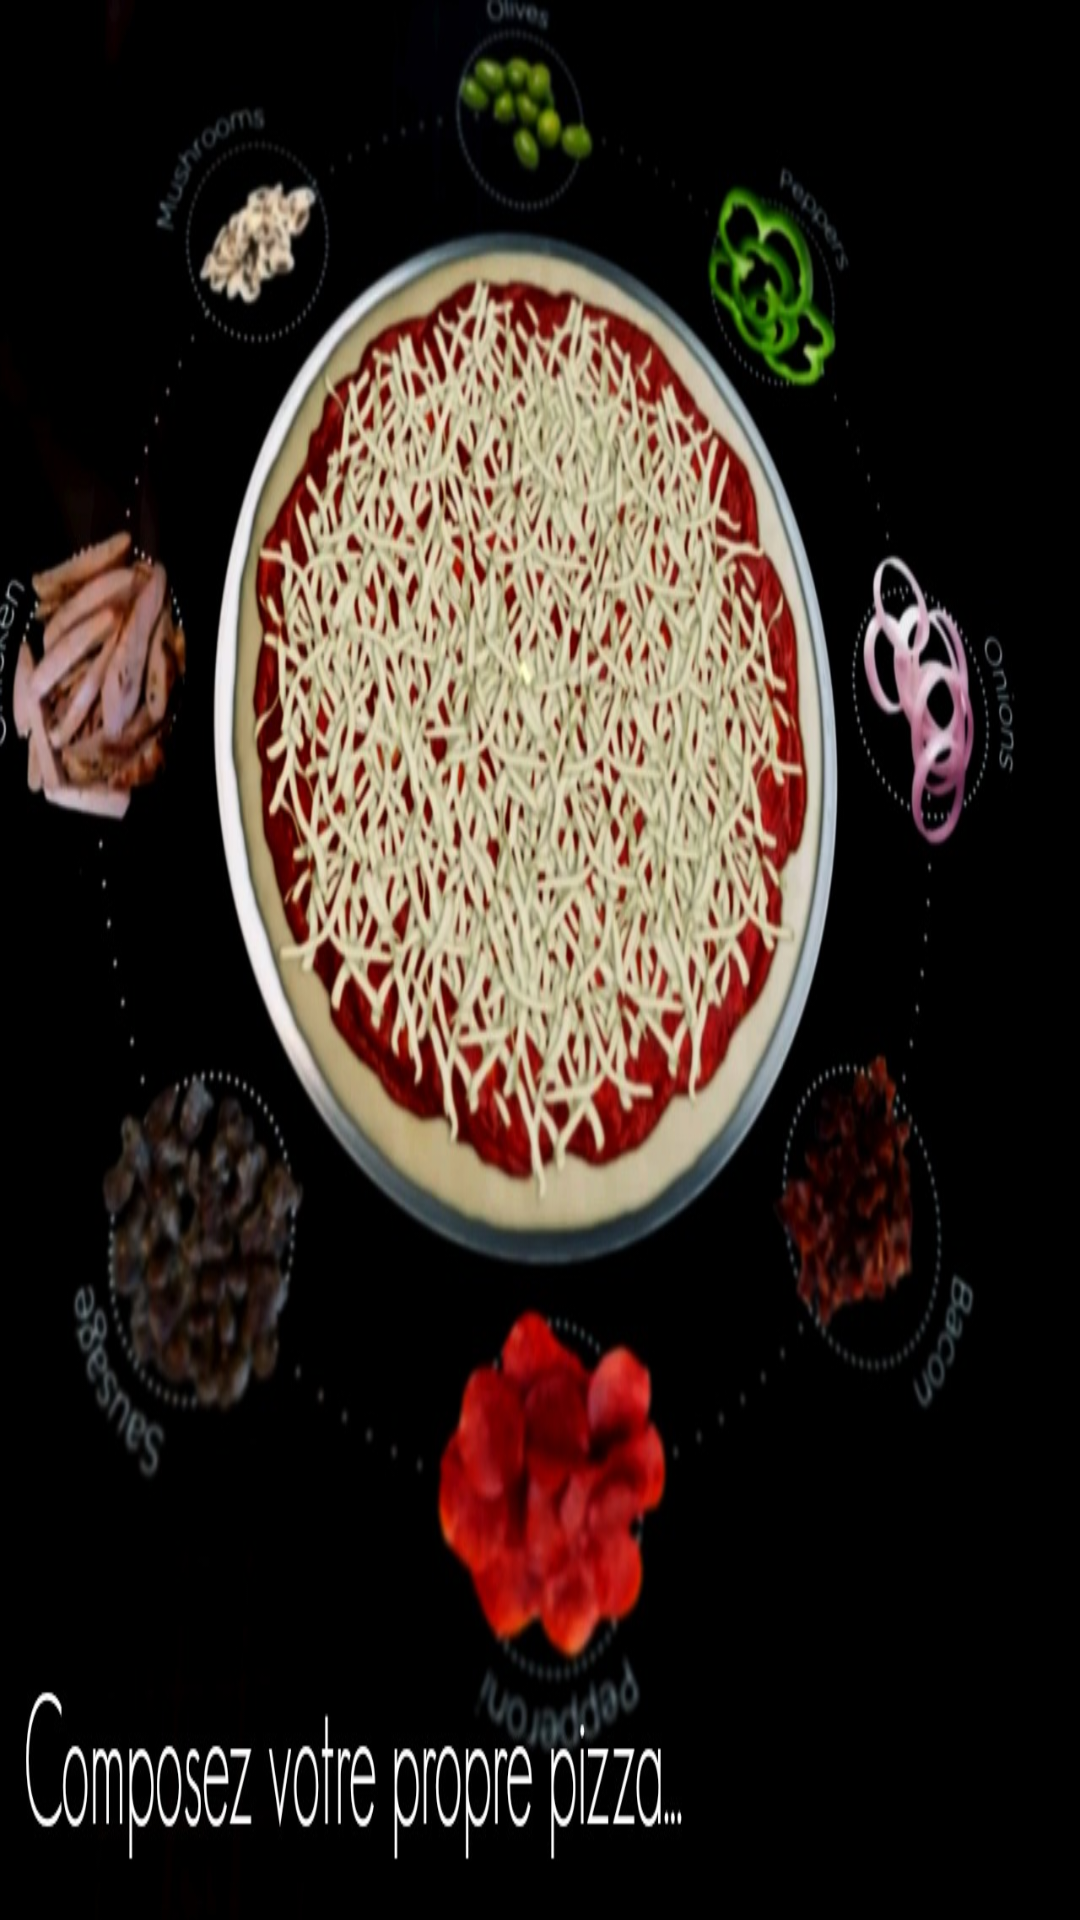

The Android layout XML behind this screen, and the referenced resources:
<!-- AndroidManifest.xml: application theme AppTheme -->
<!-- res/layout/accueil_layout_slide2.xml -->
<?xml version="1.0" encoding="utf-8"?>
<ScrollView xmlns:android="http://schemas.android.com/apk/res/android"
    android:id="@+id/content"
    android:layout_width="fill_parent"
    android:layout_height="fill_parent"
    android:background="@drawable/slide2"
    android:fillViewport="true" >

    <LinearLayout
        android:layout_width="fill_parent"
        android:layout_height="wrap_content"
        android:fillViewport="true"
        android:onClick="switch_tab_to_composition" >

    </LinearLayout>

</ScrollView>
<!-- resources referenced by this layout -->
<resources>
  <style name="AppBaseTheme" parent="android:Theme.Light">
          
      </style>
  <style name="AppTheme.ActionBar" parent="@style/android:Widget.ActionBar">
          <item name="android:background">@color/beige</item>
          <item name="android:height">60dp</item>
          <item name="android:displayOptions">showTitle</item>
          <item name="android:titleTextStyle">@style/AppTheme.ActionBar.textStyle</item>
      </style>
  <style name="AppTheme.ActionBar.TabStyle" parent="@style/android:Widget.ActionBar.TabText">
          <item name="android:textSize">18sp</item>
          <item name="android:textColor">@drawable/actionbar_tab_text_color</item>
      </style>
  <style name="AppTheme.ActionBar.TabView" parent="@style/android:Widget.ActionBar.TabView">
          <item name="android:background">@drawable/actionbar_tab_indicator</item>
          <item name="android:gravity">center_horizontal</item>
          <item name="android:paddingStart">6dip</item>
          <item name="android:paddingEnd">6dip</item>
      </style>
  <style name="AppTheme.ActionBar.TabDivider" parent="@style/android:Widget.ActionBar.TabBar">
          <item name="android:divider">@color/tab_highlight</item>
          <item name="android:showDividers">middle</item>
      	<item name="android:dividerPadding">15dip</item>
      </style>
  <style name="MyExpandableListView" parent="@style/android:Widget.ListView">
          <item name="android:groupIndicator">@color/tab_highlight</item>
          <item name="android:childDivider">@color/transparent</item>
      </style>
  <color name="beige">#F8F4DB</color>
  <style name="AppTheme.ActionBar.textStyle">
          <item name="android:textColor">@color/background</item>
          <item name="android:textSize">25sp</item>
      </style>
  <color name="tab_highlight">#C60751</color>
  <color name="transparent">#00000000</color>
  <style name="MyAlertDialogTitle">
  	    <item name="android:maxLines">1</item>
  	    <item name="android:scrollHorizontally">true</item>
  	    <item name="android:textAppearance">@style/MyAlertTitleAppearance</item>
  	</style>
  <style name="MyAlertTextAppearance">
  	    <item name="android:textSize">20sp</item>
  	    <item name="android:textColor">@color/background</item>
  	</style>
  <style name="MyButtonBar">
  	    
  	    <item name="android:divider">@color/tab_highlight</item>
  	    <item name="android:dividerPadding">15dip</item>
  	    <item name="android:showDividers">middle</item>
  	    <item name="android:background">@color/tab_highlight</item>
  	</style>
  <style name="MyBorderlessButton">
  	    
  	    <item name="android:background">@drawable/button_window</item>
  	    <item name="android:textSize">20sp</item>
  	    <item name="android:textColor">@color/beige</item>
  	</style>
  <color name="background">#1d1d1d</color>
  <!-- drawable tab_bar_background_selected (drawable) -->
  <?xml version="1.0" encoding="utf-8"?>
   
  <layer-list xmlns:android="http://schemas.android.com/apk/res/android">
      <item android:top="-5dp" android:left="-5dp" android:right="-5dp">
          <shape android:shape="rectangle">
              <stroke android:color="#C60751" android:width="5dp"/>
              <solid android:color="@color/background"/>
          </shape>
      </item>
  </layer-list>
  <!-- drawable tab_bar_background_selected_pressed (drawable) -->
  <?xml version="1.0" encoding="utf-8"?>
   
  <layer-list xmlns:android="http://schemas.android.com/apk/res/android" >
      <item android:top="-5dp" android:left="-5dp" android:right="-5dp">
          <shape android:shape="rectangle">
              <stroke android:color="#C60751" android:width="5dp"/>
              <solid android:color="@color/tab_highlight"/>
          </shape>
      </item>
  </layer-list>
  <style name="MyAlertTitleAppearance">
  	    <item name="android:textSize">22sp</item>
  	    <item name="android:textColor">@color/tab_highlight</item>
  	</style>
</resources>
